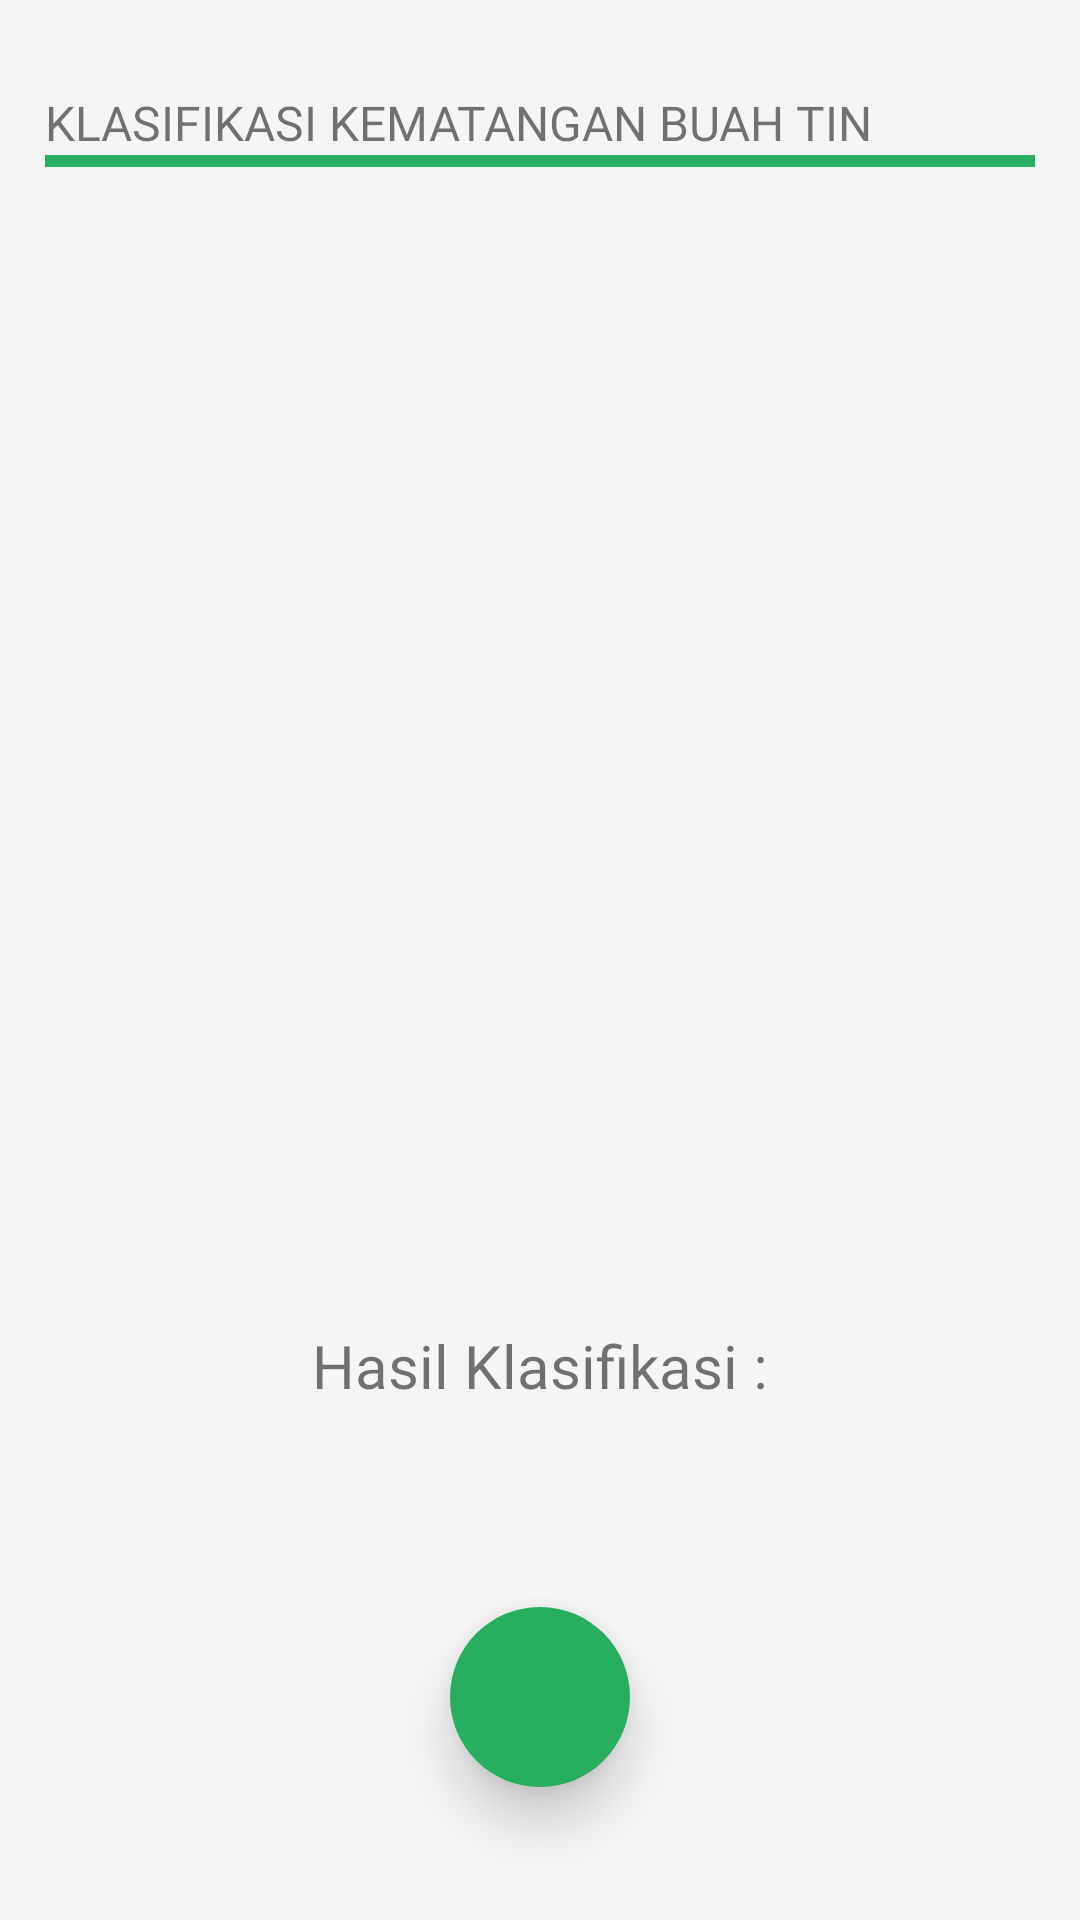

Write the Android layout XML for this screen, with the resource values it uses.
<!-- AndroidManifest.xml: application theme Theme.KlasifikasiKematanganBuahTin -->
<!-- res/layout/fragment_klasifikasi.xml -->
<?xml version="1.0" encoding="utf-8"?>
<RelativeLayout
    xmlns:android="http://schemas.android.com/apk/res/android"
    xmlns:app="http://schemas.android.com/apk/res-auto"
    xmlns:tools="http://schemas.android.com/tools"
    android:layout_width="match_parent"
    android:layout_height="match_parent"
    android:background="#f5f5f5"
    tools:context="com.mysankato.klasifikasikematanganbuahtin.FragmentMenu.KlasifikasiFragment">

    <LinearLayout
        android:layout_width="match_parent"
        android:layout_height="match_parent"
        android:layout_marginStart="15dp"
        android:layout_marginEnd="15dp"
        android:orientation="vertical">

        <RelativeLayout
            android:layout_width="match_parent"
            android:layout_height="match_parent">

            <TextView
                android:id="@+id/txtTitle"
                android:layout_width="wrap_content"
                android:layout_height="wrap_content"
                android:layout_marginTop="30dp"
                android:fontFamily="@font/poppins_bold"
                android:text="@string/txtKlasifikasiMenuFull"
                android:textAllCaps="true"
                android:textSize="16sp" />

            <View
                android:layout_width="match_parent"
                android:layout_height="4dp"
                android:layout_below="@id/txtTitle"
                android:background="@color/green_main" />

            <ImageView
                android:id="@+id/imgTin"
                android:layout_width="350dp"
                android:layout_centerHorizontal="true"
                android:layout_height="350dp"
                android:layout_marginTop="20dp"
                android:layout_below="@id/txtTitle"
                android:contentDescription="@string/image_of_tin"
                tools:src="@tools:sample/avatars" />

            <TextView
                android:id="@+id/txtHasil"
                android:layout_width="wrap_content"
                android:layout_height="wrap_content"
                android:layout_marginTop="20dp"
                android:layout_below="@id/imgTin"
                android:layout_centerHorizontal="true"
                android:fontFamily="@font/poppins_regular"
                android:text="@string/txtHasilKlasifikasi"
                android:textSize="20sp" />

            <TextView
                android:id="@+id/hasil"
                android:layout_width="wrap_content"
                android:layout_height="wrap_content"
                android:layout_marginStart="10dp"
                android:layout_marginTop="10dp"
                android:layout_marginEnd="10dp"
                android:layout_marginBottom="10dp"
                android:layout_below="@id/txtHasil"
                android:layout_centerHorizontal="true"
                android:fontFamily="@font/poppins_bold"
                android:text=""
                android:textSize="20sp"
                android:textStyle="bold" />

            <ImageButton
                android:id="@+id/addImgButton"
                android:layout_width="60dp"
                android:layout_height="60dp"
                android:layout_below="@id/hasil"
                android:layout_centerHorizontal="true"
                android:layout_marginTop="20dp"
                android:background="@drawable/add_image_button"
                android:contentDescription="@string/addImageButton"
                android:elevation="10dp"
                android:src="@drawable/ic_add_image"
                app:tint="@color/cload"
                tools:ignore="SpeakableTextPresentCheck" />
        </RelativeLayout>
    </LinearLayout>

</RelativeLayout>
<!-- resources referenced by this layout -->
<resources>
  <color name="cload">#ecf0f1</color>
  <color name="green_main">#27AE60</color>
  <!-- drawable add_image_button (drawable) -->
  <?xml version="1.0" encoding="utf-8"?>
  <shape xmlns:android="http://schemas.android.com/apk/res/android">
      <solid android:color="@color/green_main"/>
      <corners android:radius="50dp"/>
  </shape>
  <string name="addImageButton">Image button to add image</string>
  <string name="image_of_tin">Gambar Buah Tin</string>
  <string name="txtHasilKlasifikasi">Hasil Klasifikasi :</string>
  <string name="txtKlasifikasiMenuFull">Klasifikasi Kematangan Buah Tin</string>
  <style name="Theme.KlasifikasiKematanganBuahTin" parent="Theme.MaterialComponents.Light.NoActionBar">
          
          <item name="colorPrimary">@color/green_main</item>
          <item name="colorPrimaryVariant">@color/green_main</item>
          <item name="colorOnPrimary">@color/white</item>
          
          <item name="colorSecondary">@color/teal_200</item>
          <item name="colorSecondaryVariant">@color/teal_700</item>
          <item name="colorOnSecondary">@color/black</item>
          
          <item name="android:statusBarColor" tools:targetApi="l">?attr/colorPrimaryVariant</item>
          
      </style>
  <color name="white">#FFFFFFFF</color>
  <color name="teal_200">#FF03DAC5</color>
  <color name="teal_700">#FF018786</color>
  <color name="black">#FF000000</color>
</resources>
